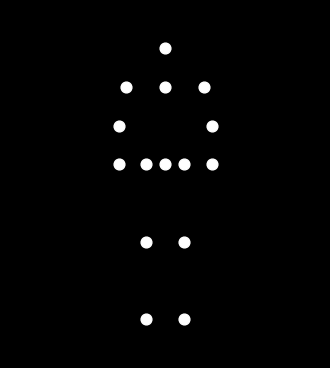

Here is the Python script that generated this plot:

import numpy as np
import matplotlib.pyplot as plt
from matplotlib.animation import FuncAnimation

# -----------------------------------------------------------
#  Point-light bowing animation (15 white dots on black)
# -----------------------------------------------------------

# Joint labels (for reference only – the order is important)
JOINTS = [
    "head", "neck",
    "left_shoulder",  "right_shoulder",
    "left_elbow",     "right_elbow",
    "left_hand",      "right_hand",
    "pelvis",
    "left_hip",       "right_hip",
    "left_knee",      "right_knee",
    "left_foot",      "right_foot"
]

# Static, upright reference pose (x, y) for every joint
BASE_POSE = np.array([
    [ 0.0,  3.0],   # head
    [ 0.0,  2.0],   # neck
    [-1.0,  2.0],   # left_shoulder
    [ 1.0,  2.0],   # right_shoulder
    [-1.2,  1.0],   # left_elbow
    [ 1.2,  1.0],   # right_elbow
    [-1.2,  0.0],   # left_hand
    [ 1.2,  0.0],   # right_hand
    [ 0.0,  0.0],   # pelvis (rotation pivot)
    [-0.5,  0.0],   # left_hip
    [ 0.5,  0.0],   # right_hip
    [-0.5, -2.0],   # left_knee
    [ 0.5, -2.0],   # right_knee
    [-0.5, -4.0],   # left_foot
    [ 0.5, -4.0]    # right_foot
], dtype=float)

# Indices of joints that belong to the torso/arms and thus rotate when bowing
UPPER_BODY_IDX = np.array([
    0, 1, 2, 3, 4, 5, 6, 7     # all joints above (and including) shoulders
])

PELVIS_IDX = 8  # rotation pivot

# Pre-compute vectors from pelvis to every upper-body joint (in upright pose)
PELVIS_POS = BASE_POSE[PELVIS_IDX]
VECTORS_FROM_PELVIS = BASE_POSE[UPPER_BODY_IDX] - PELVIS_POS

# Animation parameters
TOTAL_FRAMES = 120          # one full bow cycle
BOW_AMP_DEG  = 45           # maximum forward lean
INTERVAL_MS  = 30           # time between frames (controls playback speed)

# Prepare plot
fig, ax = plt.subplots(figsize=(4, 6))
fig.patch.set_facecolor("black")
ax.set_facecolor("black")
ax.set_aspect("equal", adjustable="box")
ax.set_xlim(-4, 4)
ax.set_ylim(-5, 4)
ax.axis("off")

# Scatter plot for the 15 points
dots = ax.scatter(BASE_POSE[:, 0],
                  BASE_POSE[:, 1],
                  s=60, c="white")

# ---------------- Animation update function ----------------
def update(frame):
    """
    Compute new joint positions for the given frame and
    update the scatter plot accordingly.
    """
    # Progress through one full bow (0‒1)
    cycle_pos = frame / (TOTAL_FRAMES - 1)
    
    # Bow angle goes 0 → max → 0 (single smooth bow)
    # sin(pi * t) yields 0→1→0
    angle_deg = BOW_AMP_DEG * np.sin(np.pi * cycle_pos)
    angle_rad = np.deg2rad(-angle_deg)  # negative = lean forward
    
    # Rotation matrix (2D)
    c, s = np.cos(angle_rad), np.sin(angle_rad)
    R = np.array([[c, -s],
                  [s,  c]])
    
    # Start with the original pose
    new_pose = BASE_POSE.copy()
    
    # Rotate upper-body joints around the pelvis
    rotated = (R @ VECTORS_FROM_PELVIS.T).T + PELVIS_POS
    new_pose[UPPER_BODY_IDX] = rotated
    
    # Update the scatter plot
    dots.set_offsets(new_pose)
    return dots,

# Create animation
ani = FuncAnimation(fig,
                    update,
                    frames=TOTAL_FRAMES,
                    interval=INTERVAL_MS,
                    blit=True)

plt.show()
